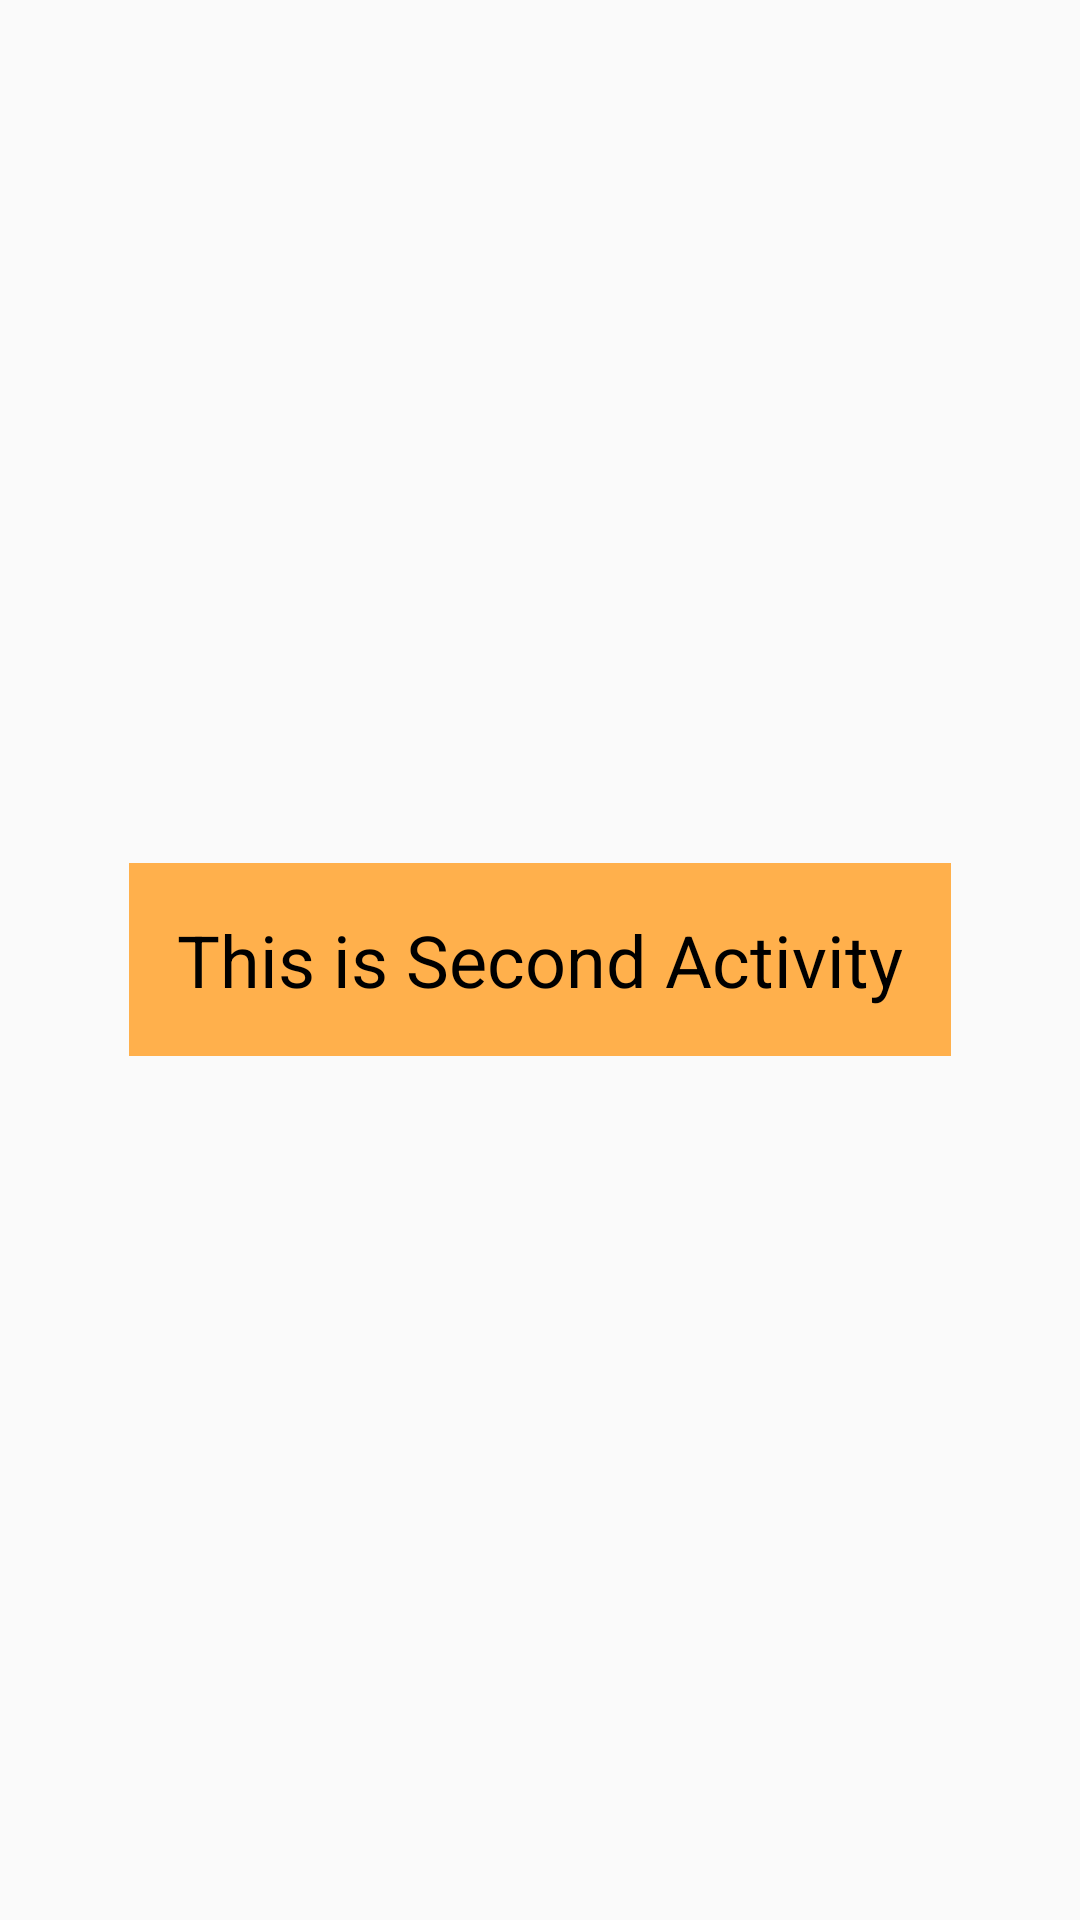

Android layout source for this screen:
<!-- AndroidManifest.xml: application theme AppTheme -->
<!-- res/layout/activity_second.xml -->
<?xml version="1.0" encoding="utf-8"?>
<RelativeLayout
    xmlns:android="http://schemas.android.com/apk/res/android"
    xmlns:tools="http://schemas.android.com/tools"
    android:layout_width="match_parent"
    android:layout_height="match_parent"
    tools:context="com.example.f1.theme_styles.ActivityMain">

    <TextView
        style="@style/StyleTextView.Secondary"
        android:layout_width="wrap_content"
        android:layout_height="wrap_content"
        android:text="@string/str_second_activity_TV"
        android:textSize="@dimen/main_text_size"
        android:layout_centerVertical="true"
        android:layout_centerHorizontal="true" />

</RelativeLayout>
<!-- resources referenced by this layout -->
<resources>
  <dimen name="main_text_size">24sp</dimen>
  <string name="str_second_activity_TV">This is Second Activity</string>
  <style name="StyleTextView.Secondary" parent="StyleTextView.Primary">
          <item name="android:textColor">@color/colorSecondaryText</item>
          <item name="android:background">@color/colorSecondaryLight</item>
          <item name="android:padding">@dimen/textview_padding_secondary</item>
          <item name="android:layout_margin">@dimen/textview_margin_secondary</item>
      </style>
  <style name="AppTheme" parent="Theme.AppCompat.Light.NoActionBar">
          
          <item name="colorPrimary">@color/colorPrimary</item>
          <item name="colorPrimaryDark">@color/colorPrimaryDark</item>
          <item name="colorAccent">@color/colorAccent</item>
      </style>
  <style name="StyleTextView.Primary" parent="AppTheme">
          <item name="android:textColor">@color/colorPrimaryText</item>
          <item name="android:background">@color/colorPrimaryLight</item>
          <item name="android:textSize">@dimen/main_text_size</item>
          <item name="android:padding">@dimen/textview_padding_primary</item>
          <item name="android:layout_margin">@dimen/textview_margin_primary</item>
      </style>
  <color name="colorSecondaryText">#000000</color>
  <color name="colorSecondaryLight">#ffb04c</color>
  <dimen name="textview_padding_secondary">16dp</dimen>
  <dimen name="textview_margin_secondary">16dp</dimen>
  <color name="colorPrimary">#9c27b0</color>
  <color name="colorPrimaryDark">#6a0080</color>
  <color name="colorAccent">#FF4081</color>
  <color name="colorPrimaryText">#ffffff</color>
  <color name="colorPrimaryLight">#6a0080</color>
  <dimen name="textview_padding_primary">8dp</dimen>
  <dimen name="textview_margin_primary">8dp</dimen>
</resources>
